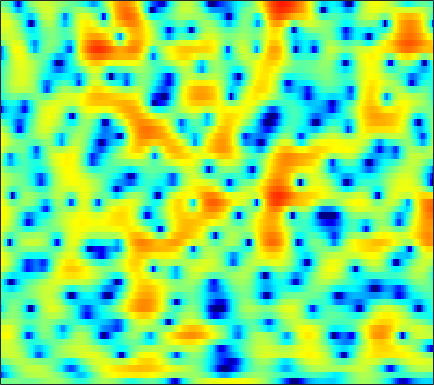

The data file committed next to this chart (first rows):
-1.0433, -0.88433, -0.69471, -0.55581, -0.47031, -0.39565, -0.36826, -0.37647, -0.42146, -0.48887, -0.56461, -0.59398, -0.62868, -0.61678, -0.58438, -0.49638, -0.33845, -0.18471, 0.054925, 0.31513, 0.57307, 0.7413, 0.93622, 1.0527
-11.85, -10.01, -7.816, -5.967, -4.79, -3.449, -2.329, -1.615, -0.8019, -0.1278, 0.429, 0.7762, 1.162, 1.468, 1.65, 1.837, 1.96, 2.013, 2.034, 1.994, 1.891, 1.772, 1.553, 1.265
-7.219, -6.383, -5.163, -3.933, -3.042, -1.956, -0.9915, -0.3574, 0.3739, 0.9775, 1.463, 1.752, 2.054, 2.263, 2.362, 2.42, 2.398, 2.335, 2.179, 1.946, 1.619, 1.308, 0.7951, 0.1515
-1.614, -1.078, -0.4343, 0.1335, 0.5064, 0.9326, 1.264, 1.453, 1.611, 1.661, 1.609, 1.508, 1.3, 1.038, 0.8122, 0.505, 0.2238, 0.0487, -0.1272, -0.2404, -0.3156, -0.3708, -0.4667, -0.6338
1.836, 2.121, 2.424, 2.628, 2.71, 2.726, 2.614, 2.44, 2.072, 1.522, 0.7835, 0.07487, -1.107, -2.622, -4.035, -6.372, -9.154, -11.01, -11.18, -8.852, -6.348, -4.795, -3.155, -1.904
2.424, 2.601, 2.751, 2.784, 2.729, 2.545, 2.229, 1.904, 1.36, 0.6821, -0.1271, -0.8317, -1.887, -3.084, -4.064, -5.398, -6.558, -7.103, -7.095, -6.295, -5.107, -4.164, -2.992, -1.959
2.63, 2.85, 2.99, 2.952, 2.805, 2.446, 1.917, 1.416, 0.6256, -0.2613, -1.179, -1.844, -2.603, -3.149, -3.391, -3.505, -3.42, -3.248, -2.922, -2.526, -2.115, -1.812, -1.442, -1.143
3.882, 4.221, 4.432, 4.371, 4.146, 3.603, 2.744, 1.864, 0.3196, -1.764, -4.615, -7.488, -12.28, -13.06, -9.904, -6.334, -3.931, -2.648, -1.431, -0.6464, -0.2046, -0.08604, -0.1903, -0.6171
3.18, 3.473, 3.671, 3.653, 3.498, 3.088, 2.439, 1.804, 0.7406, -0.5259, -1.905, -2.895, -3.87, -4.073, -3.701, -2.805, -1.798, -1.117, -0.3851, 0.08559, 0.2917, 0.2487, -0.07408, -0.7533
1.054, 1.267, 1.489, 1.593, 1.582, 1.44, 1.162, 0.8775, 0.4137, -0.09512, -0.5962, -0.9252, -1.256, -1.385, -1.35, -1.157, -0.8406, -0.5642, -0.1832, 0.1535, 0.3969, 0.4726, 0.425, 0.2213
-1.735, -1.174, -0.4781, 0.05995, 0.3348, 0.4911, 0.4215, 0.2249, -0.2386, -0.924, -1.765, -2.436, -3.242, -3.714, -3.718, -3.22, -2.294, -1.506, -0.4816, 0.4004, 1.106, 1.5, 1.862, 2.028
-6.573, -4.326, -2.291, -0.9866, -0.3466, 0.137, 0.2325, 0.03666, -0.5725, -1.645, -3.32, -5.154, -9.033, -17.6, -26.15, -10.95, -5.679, -3.19, -0.8471, 0.7992, 1.942, 2.553, 3.1, 3.375
-3.689, -2.953, -2.061, -1.338, -0.9286, -0.5734, -0.4385, -0.4722, -0.6755, -1.071, -1.626, -2.102, -2.696, -2.981, -2.876, -2.252, -1.244, -0.4071, 0.6611, 1.576, 2.262, 2.623, 2.888, 2.907
-2.079, -2.145, -2.196, -2.185, -2.15, -2.056, -1.903, -1.75, -1.524, -1.29, -1.071, -0.8896, -0.6126, -0.2925, -0.02124, 0.4078, 0.8977, 1.271, 1.741, 2.139, 2.446, 2.587, 2.604, 2.418
-2.629, -3.386, -4.473, -5.498, -6.051, -6.214, -5.708, -5.042, -4.053, -3.09, -2.208, -1.62, -0.9302, -0.3255, 0.09575, 0.6231, 1.115, 1.459, 1.885, 2.247, 2.529, 2.679, 2.783, 2.751
-2.896, -4.503, -7.523, -12.4, -19.44, -23.86, -13.08, -9.704, -6.95, -5.16, -3.901, -3.19, -2.429, -1.79, -1.343, -0.7935, -0.2874, 0.09069, 0.5918, 1.095, 1.584, 1.931, 2.377, 2.76
0.197, -0.8209, -2.349, -3.876, -4.854, -5.601, -5.707, -5.58, -5.363, -5.224, -5.215, -5.229, -5.178, -4.975, -4.731, -4.337, -3.87, -3.508, -3.001, -2.366, -1.542, -0.8081, 0.2451, 1.325
3.547, 2.937, 2.027, 1.037, 0.2699, -0.7753, -1.92, -2.875, -4.362, -6.264, -8.731, -10.91, -13.37, -13.19, -11.84, -10.27, -9.472, -9.475, -10.14, -10.96, -10.1, -7.943, -4.709, -1.929
4.818, 4.307, 3.532, 2.65, 1.926, 0.8384, -0.4047, -1.463, -3.162, -5.274, -7.905, -10.2, -12.72, -12.65, -11.56, -10.17, -9.671, -9.944, -11.09, -12.75, -12.23, -9.746, -6.177, -3.215
4.354, 3.795, 2.992, 2.186, 1.588, 0.8204, 0.08342, -0.4843, -1.26, -2.031, -2.799, -3.329, -3.861, -4.191, -4.319, -4.32, -4.327, -4.348, -4.326, -4.188, -3.837, -3.374, -2.584, -1.682
3.299, 2.269, 0.8503, -0.3641, -0.9431, -1.166, -0.9549, -0.689, -0.3152, -0.05465, 0.1093, 0.1911, 0.2279, 0.2202, 0.2174, 0.1511, 0.06428, -0.01413, -0.1825, -0.3662, -0.6089, -0.8426, -1.199, -1.557
2.501, 0.3545, -3.765, -11.14, -18.46, -8.71, -3.96, -1.883, -0.08346, 1.042, 1.77, 2.147, 2.466, 2.667, 2.756, 2.75, 2.675, 2.557, 2.264, 1.793, 1.098, 0.3463, -1.052, -3.202
3.115, 1.823, -0.0315, -1.642, -2.303, -2.243, -1.569, -0.9732, -0.3024, 0.174, 0.4881, 0.6332, 0.7879, 0.9207, 0.9994, 1.136, 1.229, 1.234, 1.174, 0.9386, 0.5217, 0.05413, -0.8155, -1.943
4.034, 3.404, 2.544, 1.723, 1.16, 0.4699, -0.1396, -0.6013, -1.277, -2.007, -2.767, -3.283, -3.739, -3.82, -3.606, -3.052, -2.422, -1.969, -1.462, -1.072, -0.8372, -0.7216, -0.6484, -0.5878
4.717, 4.32, 3.699, 2.968, 2.348, 1.406, 0.3087, -0.6797, -2.264, -4.338, -7.121, -9.872, -14.3, -14.68, -11.71, -8.396, -6.166, -4.923, -3.756, -2.89, -2.214, -1.771, -1.192, -0.6351
4.913, 4.678, 4.213, 3.587, 3.015, 2.138, 1.063, 0.1358, -1.341, -3.155, -5.338, -7.185, -9.277, -9.747, -8.92, -7.452, -6.264, -5.667, -5.175, -4.909, -4.56, -4.163, -3.334, -2.3
4.765, 4.569, 4.098, 3.471, 2.951, 2.223, 1.529, 1.031, 0.3685, -0.2821, -0.9809, -1.471, -2.071, -2.547, -2.847, -3.337, -3.982, -4.793, -6.383, -8.905, -12.29, -13.1, -9.555, -5.737
4.497, 3.919, 2.773, 1.305, 0.1734, -0.9467, -1.168, -0.8574, -0.158, 0.4462, 0.8406, 0.9776, 0.9538, 0.7327, 0.4257, -0.1481, -1.028, -1.885, -3.413, -5.283, -7.022, -7.259, -5.674, -3.315
3.566, 2.476, 0.3199, -3.071, -7.157, -20.29, -12.36, -6.811, -3.041, -1.004, 0.1958, 0.7051, 1.017, 1.005, 0.8434, 0.4895, -0.01407, -0.3783, -0.8754, -1.179, -1.25, -1.06, -0.5511, 0.1895
3.179, 2.386, 1.093, -0.3631, -1.411, -2.41, -2.571, -2.249, -1.557, -0.9287, -0.5173, -0.3899, -0.4517, -0.7887, -1.187, -1.887, -2.608, -3.086, -3.481, -3.431, -2.909, -2.302, -1.31, -0.2814
3.336, 2.867, 2.193, 1.511, 1.036, 0.525, 0.1485, -0.0392, -0.2499, -0.4359, -0.7261, -1.046, -1.676, -2.587, -3.525, -5.179, -7.467, -9.7, -12.69, -12.47, -9.027, -6.544, -3.868, -1.809
2.876, 2.449, 1.859, 1.3, 0.9241, 0.492, 0.1364, -0.09045, -0.3704, -0.6878, -1.091, -1.49, -2.192, -3.136, -4.033, -5.57, -7.593, -9.44, -11.6, -11.29, -8.519, -6.294, -3.734, -1.681
1.57, 0.874, -0.07269, -0.9033, -1.364, -1.712, -1.774, -1.723, -1.614, -1.601, -1.705, -1.891, -2.266, -2.798, -3.232, -3.853, -4.337, -4.608, -4.609, -4.192, -3.31, -2.466, -1.229, -0.002574
0.1788, -1.311, -3.795, -6.62, -8.117, -7.728, -5.811, -4.488, -3.199, -2.445, -2.128, -2.137, -2.389, -2.841, -3.231, -3.67, -3.843, -3.71, -3.212, -2.387, -1.39, -0.5812, 0.4717, 1.467
1.112, -0.5274, -3.511, -7.466, -10.01, -8.781, -5.698, -3.962, -2.479, -1.71, -1.551, -1.776, -2.552, -3.831, -5.197, -7.303, -8.857, -8.331, -6.024, -3.508, -1.45, -0.2065, 1.123, 2.142
3.596, 2.829, 1.714, 0.6819, 0.09688, -0.2961, -0.3585, -0.273, -0.1835, -0.2356, -0.5537, -1.01, -2.001, -3.599, -5.315, -8.592, -11.81, -10.69, -6.715, -3.52, -1.312, -0.1687, 0.861, 1.405
4.512, 4.01, 3.27, 2.503, 1.948, 1.255, 0.6856, 0.3213, -0.05629, -0.3548, -0.5867, -0.7719, -1.054, -1.42, -1.689, -1.945, -1.988, -1.736, -1.12, -0.3514, 0.2709, 0.5613, 0.577, 0.07705
4.115, 3.542, 2.652, 1.637, 0.8004, -0.3916, -1.57, -2.364, -3.096, -3.278, -2.934, -2.455, -1.718, -0.9674, -0.4647, 0.1546, 0.7201, 1.079, 1.52, 1.823, 1.95, 1.874, 1.469, 0.6583
2.346, 1.674, 0.6075, -0.7265, -1.962, -3.997, -6.831, -9.632, -14.15, -13.9, -9.564, -6.9, -4.258, -2.261, -1.079, 0.1921, 1.227, 1.854, 2.488, 2.897, 3.089, 3.068, 2.842, 2.373
-0.8853, -1.409, -2.183, -3.161, -4.1, -5.683, -7.749, -9.54, -11.51, -11.45, -9.387, -7.514, -5.217, -3.247, -1.929, -0.4284, 0.8438, 1.644, 2.495, 3.124, 3.516, 3.659, 3.654, 3.43
-6.31, -5.984, -5.47, -5.21, -5.256, -5.662, -6.271, -6.812, -7.488, -7.824, -7.686, -7.138, -5.881, -4.27, -2.965, -1.284, 0.2192, 1.171, 2.229, 3.044, 3.613, 3.896, 4.066, 4.014
-15.34, -10.98, -7.907, -6.266, -5.636, -5.413, -5.809, -6.468, -7.937, -10.21, -13.17, -14.47, -11.68, -7.656, -5.181, -2.588, -0.6549, 0.5122, 1.715, 2.595, 3.241, 3.584, 3.886, 4.023
-7.426, -6.537, -5.283, -4.292, -3.825, -3.572, -3.849, -4.416, -5.662, -7.562, -9.857, -10.64, -8.927, -6.046, -4.138, -2.121, -0.6768, 0.1489, 0.9644, 1.55, 1.982, 2.248, 2.579, 2.884
-3.729, -3.026, -2.127, -1.376, -0.9425, -0.5823, -0.4541, -0.5231, -0.778, -1.096, -1.329, -1.375, -1.203, -0.8109, -0.5043, -0.1771, -0.01717, -0.1029, -0.3842, -0.7807, -1.12, -1.167, -0.8607, -0.196
-2.86, -1.772, -0.5761, 0.3847, 0.97, 1.557, 1.969, 2.172, 2.304, 2.319, 2.268, 2.176, 1.99, 1.705, 1.396, 0.7727, -0.1612, -1.151, -3.015, -5.747, -9.584, -12.18, -10.4, -6.547
-2.842, -1.708, -0.4102, 0.6645, 1.33, 2.066, 2.608, 2.91, 3.181, 3.29, 3.241, 3.115, 2.809, 2.308, 1.801, 0.901, -0.3386, -1.486, -3.433, -5.939, -8.742, -10.18, -9.721, -7.653
-2.869, -1.887, -0.6796, 0.3862, 1.083, 1.876, 2.498, 2.85, 3.179, 3.342, 3.329, 3.211, 2.903, 2.428, 1.949, 1.161, 0.202, -0.6239, -1.827, -3.069, -4.197, -4.892, -5.53, -5.847
-3.28, -2.312, -1.091, 0.04148, 0.8187, 1.708, 2.439, 2.859, 3.239, 3.43, 3.447, 3.334, 3.038, 2.608, 2.195, 1.539, 0.7895, 0.1482, -0.7775, -1.766, -2.845, -3.726, -4.977, -6.391
-4.558, -3.508, -1.994, -0.5229, 0.5086, 1.673, 2.595, 3.097, 3.529, 3.705, 3.645, 3.467, 3.074, 2.56, 2.128, 1.513, 0.8819, 0.3998, -0.2923, -1.074, -2.04, -2.936, -4.478, -6.572
-9.43, -7.368, -4.084, -1.301, 0.341, 2.006, 3.145, 3.705, 4.099, 4.097, 3.743, 3.286, 2.475, 1.48, 0.7479, -0.05398, -0.5229, -0.6516, -0.6807, -0.7533, -1.02, -1.411, -2.242, -3.418
-10.64, -7.413, -3.174, -0.1526, 1.496, 3.057, 4.016, 4.412, 4.513, 4.154, 3.327, 2.353, 0.5248, -2.023, -4.492, -7.793, -7.7, -5.678, -3.153, -1.457, -0.4597, -0.08448, 0.03499, -0.2308
-0.5822, -0.07065, 0.8887, 1.903, 2.547, 3.211, 3.562, 3.591, 3.311, 2.667, 1.625, 0.5351, -1.388, -3.912, -6.266, -9.246, -8.973, -6.954, -4.308, -2.304, -0.9704, -0.3155, 0.1787, 0.2994
1.771, 1.996, 2.283, 2.539, 2.662, 2.69, 2.528, 2.252, 1.695, 0.8977, -0.1172, -0.9551, -2.128, -3.23, -3.887, -4.339, -4.218, -3.772, -2.899, -1.97, -1.152, -0.6673, -0.2542, -0.08241
2.808, 2.979, 3.099, 3.069, 2.964, 2.649, 2.144, 1.643, 0.792, -0.2854, -1.566, -2.619, -4.044, -5.176, -5.583, -5.388, -4.529, -3.655, -2.449, -1.402, -0.5665, -0.1156, 0.2375, 0.3038
3.489, 3.662, 3.71, 3.53, 3.254, 2.727, 2.009, 1.35, 0.2636, -1.087, -2.843, -4.606, -7.892, -13.43, -18.14, -12.2, -6.931, -4.327, -1.93, -0.2798, 0.8079, 1.306, 1.603, 1.469
2.927, 3.033, 2.895, 2.479, 1.976, 1.136, 0.1711, -0.5815, -1.537, -2.424, -3.348, -4.16, -5.426, -6.652, -6.87, -5.599, -3.408, -1.773, 0.02907, 1.353, 2.227, 2.609, 2.758, 2.502
0.9565, 0.9399, 0.5723, -0.2177, -1.121, -2.831, -5.06, -6.801, -8.046, -7.245, -5.63, -4.533, -3.408, -2.433, -1.752, -0.8086, 0.1919, 0.8819, 1.724, 2.392, 2.827, 2.999, 3.003, 2.769
-1.245, -1.134, -1.309, -1.991, -2.908, -4.854, -8.038, -11.7, -15.63, -10.75, -6.421, -4.254, -2.2, -0.7349, 0.1076, 0.9959, 1.674, 2.064, 2.436, 2.654, 2.728, 2.693, 2.548, 2.298
